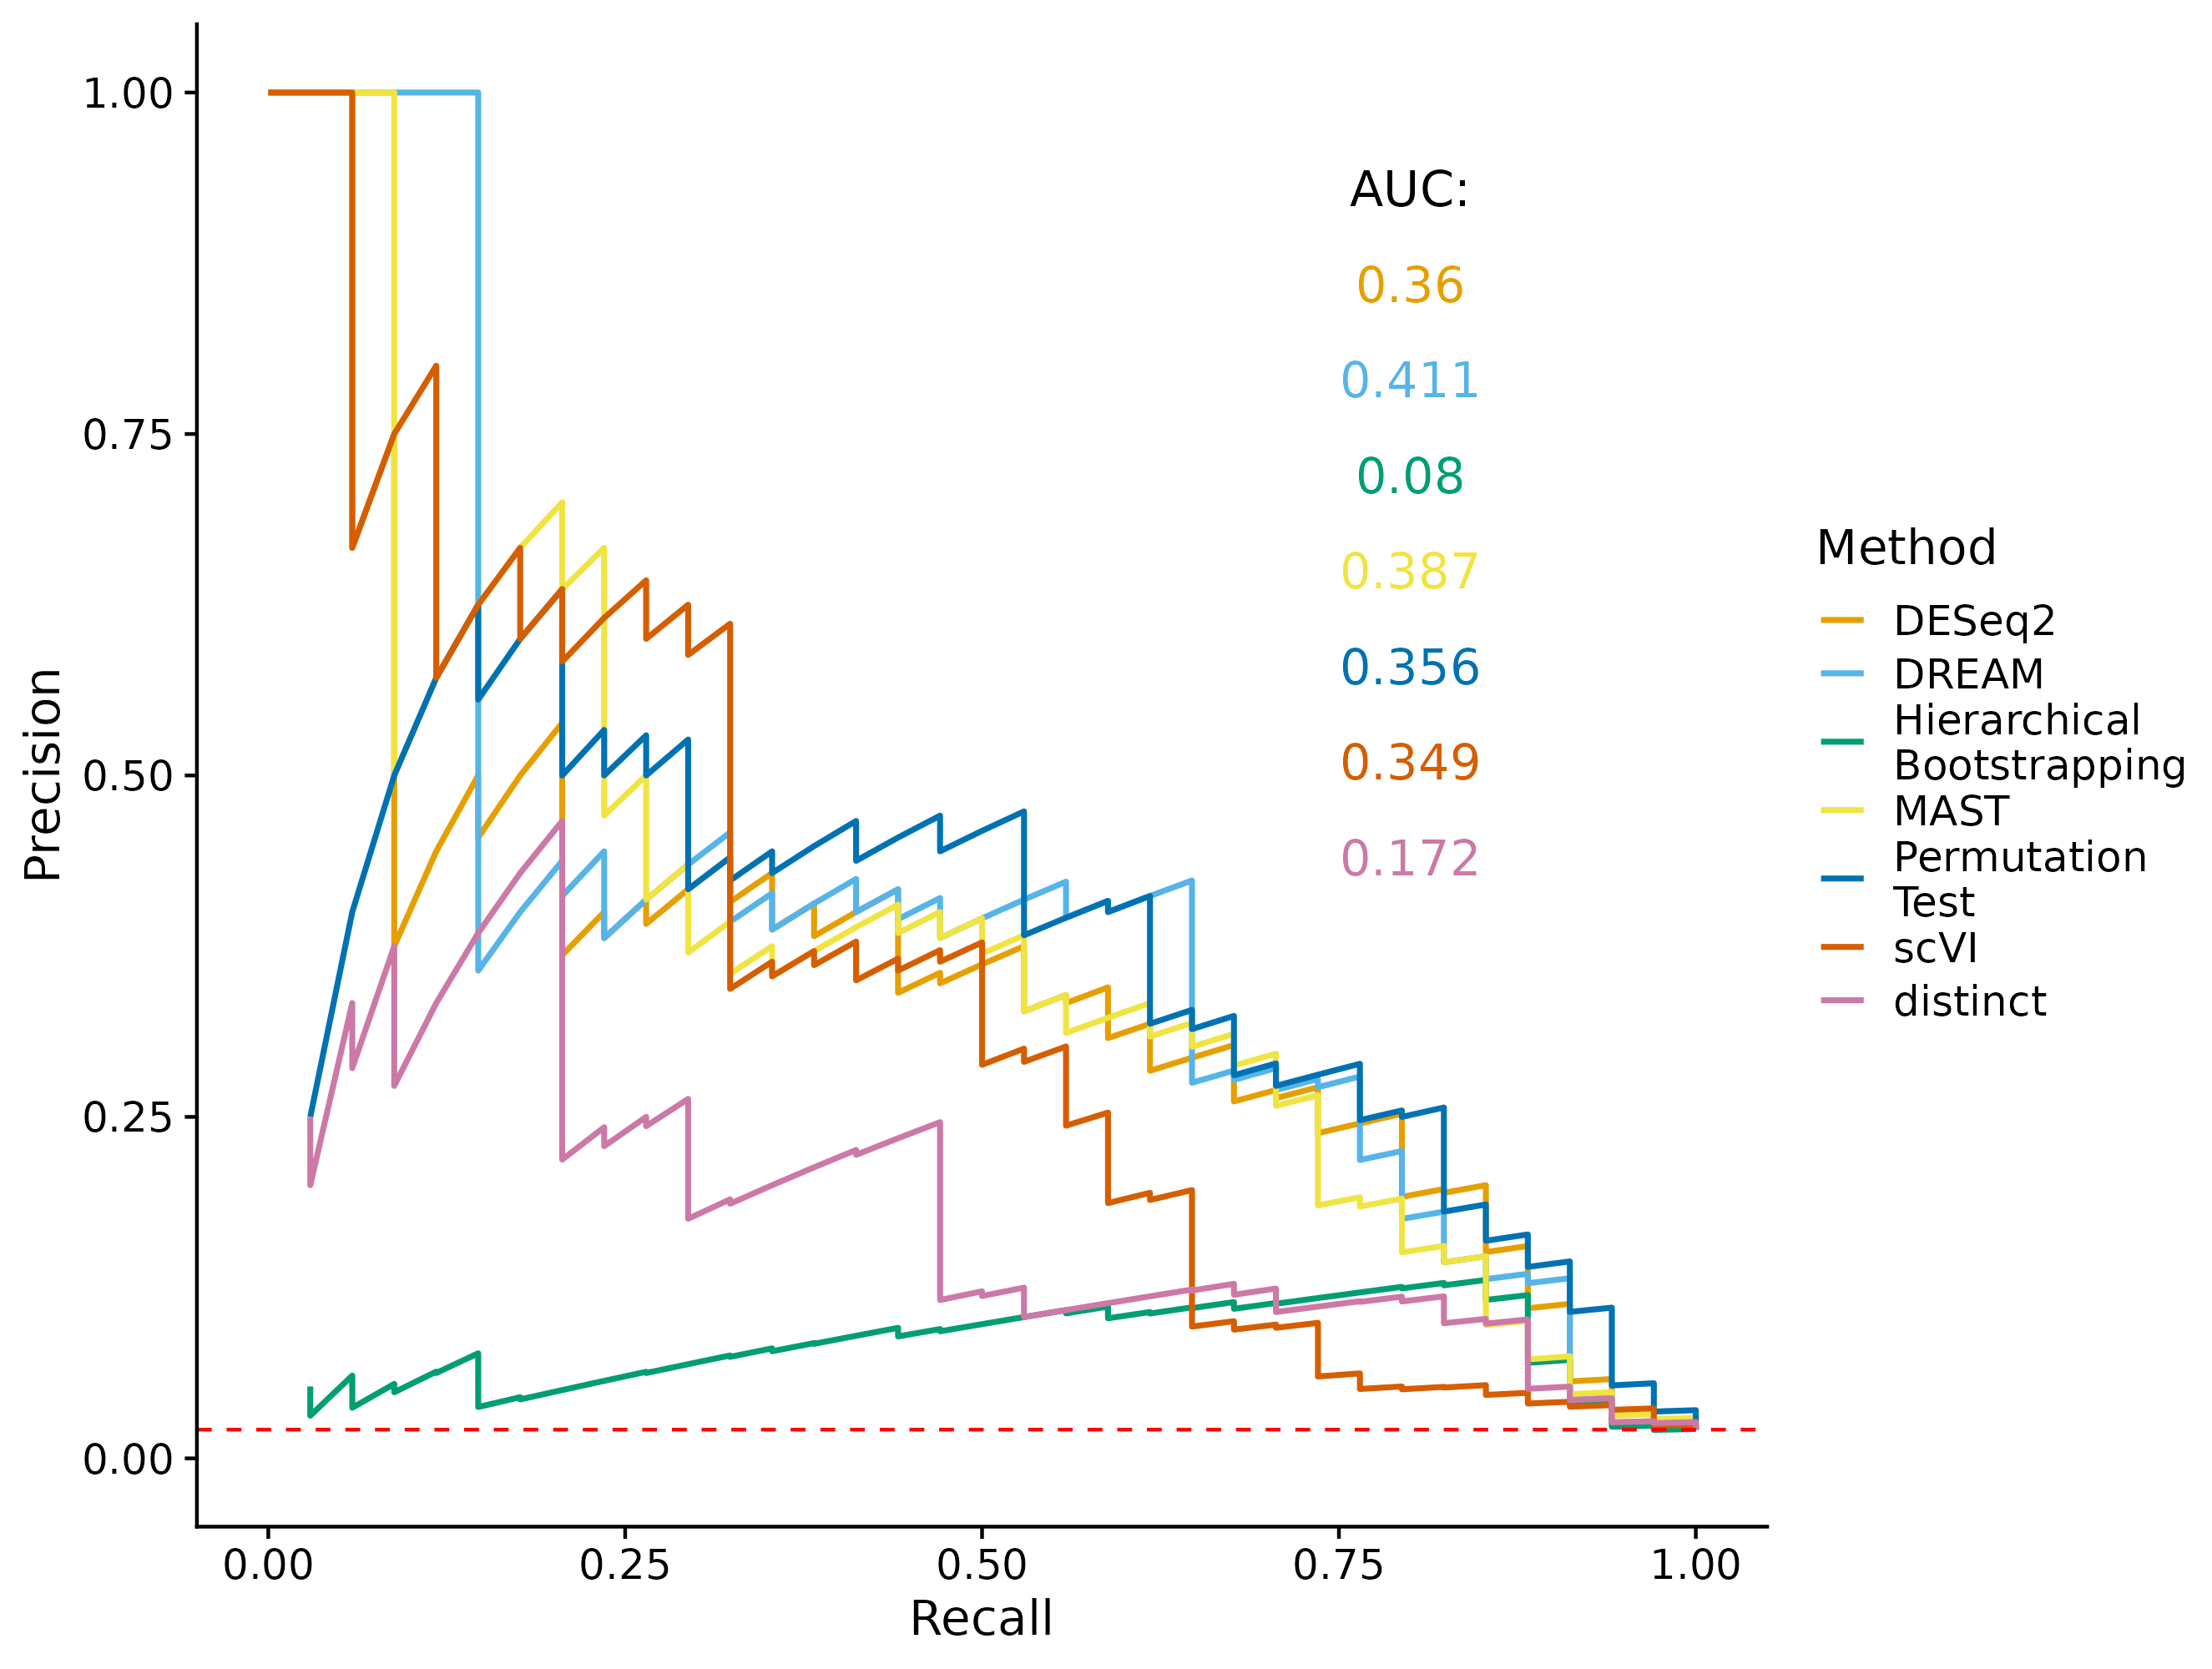

Generate this figure with R:
suppressPackageStartupMessages({
  library(ggplot2)
  library(data.table)
  library(pracma)
  library(cowplot)
  library(tidyr)
  library(argparser)
})
  
setwd('path/to/base-dir')

methods <- c('mast', 'distinct', 'deseq2', 'permutation', 'hierarchical-bootstrapping', 'scvi', 'dream')

files <- paste0(methods, '.tsv')

prc <- data.table(precision = numeric(), recall = numeric(), method = character())
for (file in files) {
  method <- fread(file)
  method$method <- strsplit(strsplit(file, split = '.', fixed = T)[[1]][1], split = '_', fixed = T)[[1]]
  prc <- rbind(prc, method)
}

prc <- na.omit(prc)
prc <- prc[(recall != 0 | precision != 0)]


# Color coding of the methods
color.code <- data.table(method = c("deseq2", "dream", "hierarchical-bootstrapping", "mast", "permutation", "scvi", "distinct"), 
                         color = c(1:7), 
                         hex = c("#E69F00", "#56B4E9", "#009E73", "#F0E442", "#0072B2", "#D55E00", "#CC79A7"),
                         method_legend = c("DESeq2", "DREAM", "Hierarchical\nBootstrapping", "MAST", "Permutation\nTest", "scVI", "distinct"))

prc$method <- factor(prc$method, levels = color.code$method)


# Compute AUPRC
auc.deseq2 <- round(trapz(prc[method == 'deseq2', recall], prc[method == 'deseq2', precision]), 3)
auc.mast <- round(trapz(prc[method == 'mast', recall], prc[method == 'mast', precision]), 3)
auc.hb <- round(trapz(prc[method == 'hierarchical-bootstrapping', recall], prc[method == 'hierarchical-bootstrapping', precision]), 3)
auc.perm <- round(trapz(prc[method == 'permutation', recall], prc[method == 'permutation', precision]), 3)
auc.distinct <- round(trapz(prc[method == 'distinct', recall], prc[method == 'distinct', precision]), 3)
auc.scvi <- round(trapz(prc[method == 'scvi', recall], prc[method == 'scvi', precision]), 3)
auc.dream <- round(trapz(prc[method == 'dream', recall], prc[method == 'dream', precision]), 3)


p <- ggplot(prc, aes(x = recall, y = precision, color = method)) +
  geom_line(linewidth = 0.8) +
  xlim(0, 1) +
  ylim(0, 1) +
  geom_hline(yintercept = tail(prc$precision, n = 1), linetype = "dashed", color = "red") +
  labs(x = "Recall", y = "Precision", color = 'Method') +
  annotate("text", x = 0.8, y = 0.93, label = "AUC:", size = 5, color = "black") +
  annotate("text", x = 0.8, y = 0.86, label = paste(auc.deseq2), size = 5, color = color.code[method == "deseq2", hex]) +
  annotate("text", x = 0.8, y = 0.79, label = paste(auc.dream), size = 5, color = color.code[method == "dream", hex]) +
  annotate("text", x = 0.8, y = 0.72, label = paste(auc.hb), size = 5, color = color.code[method == "hierarchical-bootstrapping", hex]) +
  annotate("text", x = 0.8, y = 0.65, label = paste(auc.mast), size = 5, color = color.code[method == "mast", hex]) +
  annotate("text", x = 0.8, y = 0.58, label = paste(auc.perm), size = 5, color = color.code[method == "permutation", hex]) +
  annotate("text", x = 0.8, y = 0.51, label = paste(auc.scvi), size = 5, color = color.code[method == "scvi", hex]) +
  annotate("text", x = 0.8, y = 0.44, label = paste(auc.distinct), size = 5, color = color.code[method == "distinct", hex]) +
  scale_color_okabe_ito(order = color.code$color, labels = color.code$method_legend) +
  theme_cowplot(14)



ggsave(p, width = 2650, height = 2000, units = 'px', dpi = 300, filename = "Fig_8.png")

